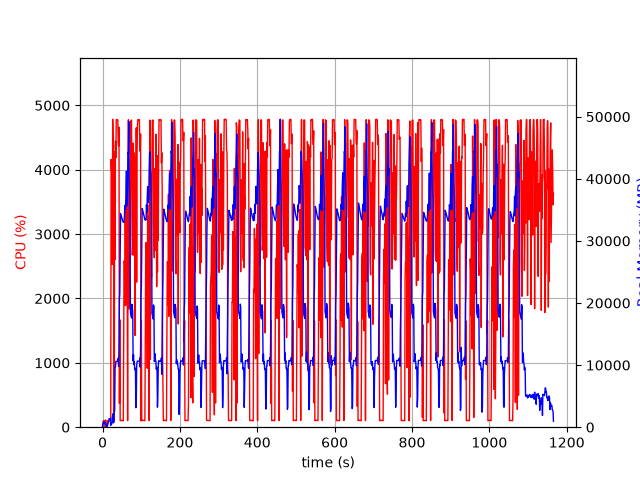

The file beside this chart, header and first rows:
elapsed_time, nproc, cpu, mem_real, mem_virtual
3.910064697265625e-05, 1, 0.0, 6.156, 2857
1.006, 5, 24.8, 539.6, 2595
2.015, 5, 101.1, 821.3, 2978
3.024, 4, 101.2, 736.5, 2634
4.032, 3, 99.3, 643.1, 2237
5.039, 3, 100.2, 734.9, 2349
6.047, 3, 99.2, 878.6, 2477
7.055, 4, 3.0, 423.8, 2091
8.063, 5, 113.2, 514.7, 2554
9.07, 3, 1.0, 327.4, 1774
10.08, 3, 1.0, 270, 1692
11.08, 3, 2.0, 306.1, 1750
12.09, 1, 7.9, 70.14, 768.2
13.1, 1, 99.3, 342.1, 1972
14.11, 1, 100.2, 602.1, 3252
15.11, 1, 99.3, 888.1, 3252
16.12, 1, 101.2, 1128, 5818
17.13, 1, 99.0, 1372, 5306
18.14, 1, 99.9, 1372, 5306
19.15, 1, 100.0, 1372, 5306
20.16, 1, 100.2, 1372, 5306
21.17, 1, 124.8, 285.4, 9288
22.19, 1, 4161, 508.1, 9288
23.2, 1, 3985, 535.4, 9324
24.22, 1, 4087, 530.8, 9896
25.23, 1, 2531, 1661, 9904
26.24, 1, 4785, 1661, 9904
27.26, 1, 4389, 2175, 9904
28.28, 1, 4384, 711.4, 9904
29.3, 1, 546.6, 775, 10928
30.31, 1, 99.3, 2424, 10444
31.32, 1, 4276, 2705, 10476
32.36, 1, 2604, 9622, 21250
33.37, 1, 4445, 9712, 21250
34.4, 1, 4186, 10608, 21250
35.42, 1, 4779, 10602, 21250
36.44, 1, 4778, 10602, 21250
37.45, 1, 4778, 10602, 21250
38.47, 1, 4778, 10602, 21250
39.49, 1, 4772, 10602, 21250
40.51, 1, 4425, 11114, 21250
41.53, 1, 4368, 9772, 21250
42.55, 1, 4661, 12417, 25816
43.58, 1, 370.0, 20522, 36360
44.59, 1, 1670, 21504, 56840
45.59, 1, 100.2, 28482, 56840
46.6, 1, 102.3, 34418, 56840
47.61, 1, 103.2, 34204, 56840
48.62, 1, 105.3, 33992, 56840
49.62, 1, 103.2, 33747, 56840
50.63, 1, 103.2, 33499, 56840
51.64, 1, 101.3, 33290, 56840
52.65, 1, 101.3, 33113, 56840
53.65, 1, 100.3, 33017, 56840
54.66, 1, 1368, 32979, 56840
55.67, 1, 2582, 33115, 56840
56.68, 1, 2562, 34097, 56840
57.69, 1, 1890, 35743, 56840
58.71, 1, 3405, 35044, 56840
59.74, 1, 1896, 35262, 81416
... 1,090 more rows
